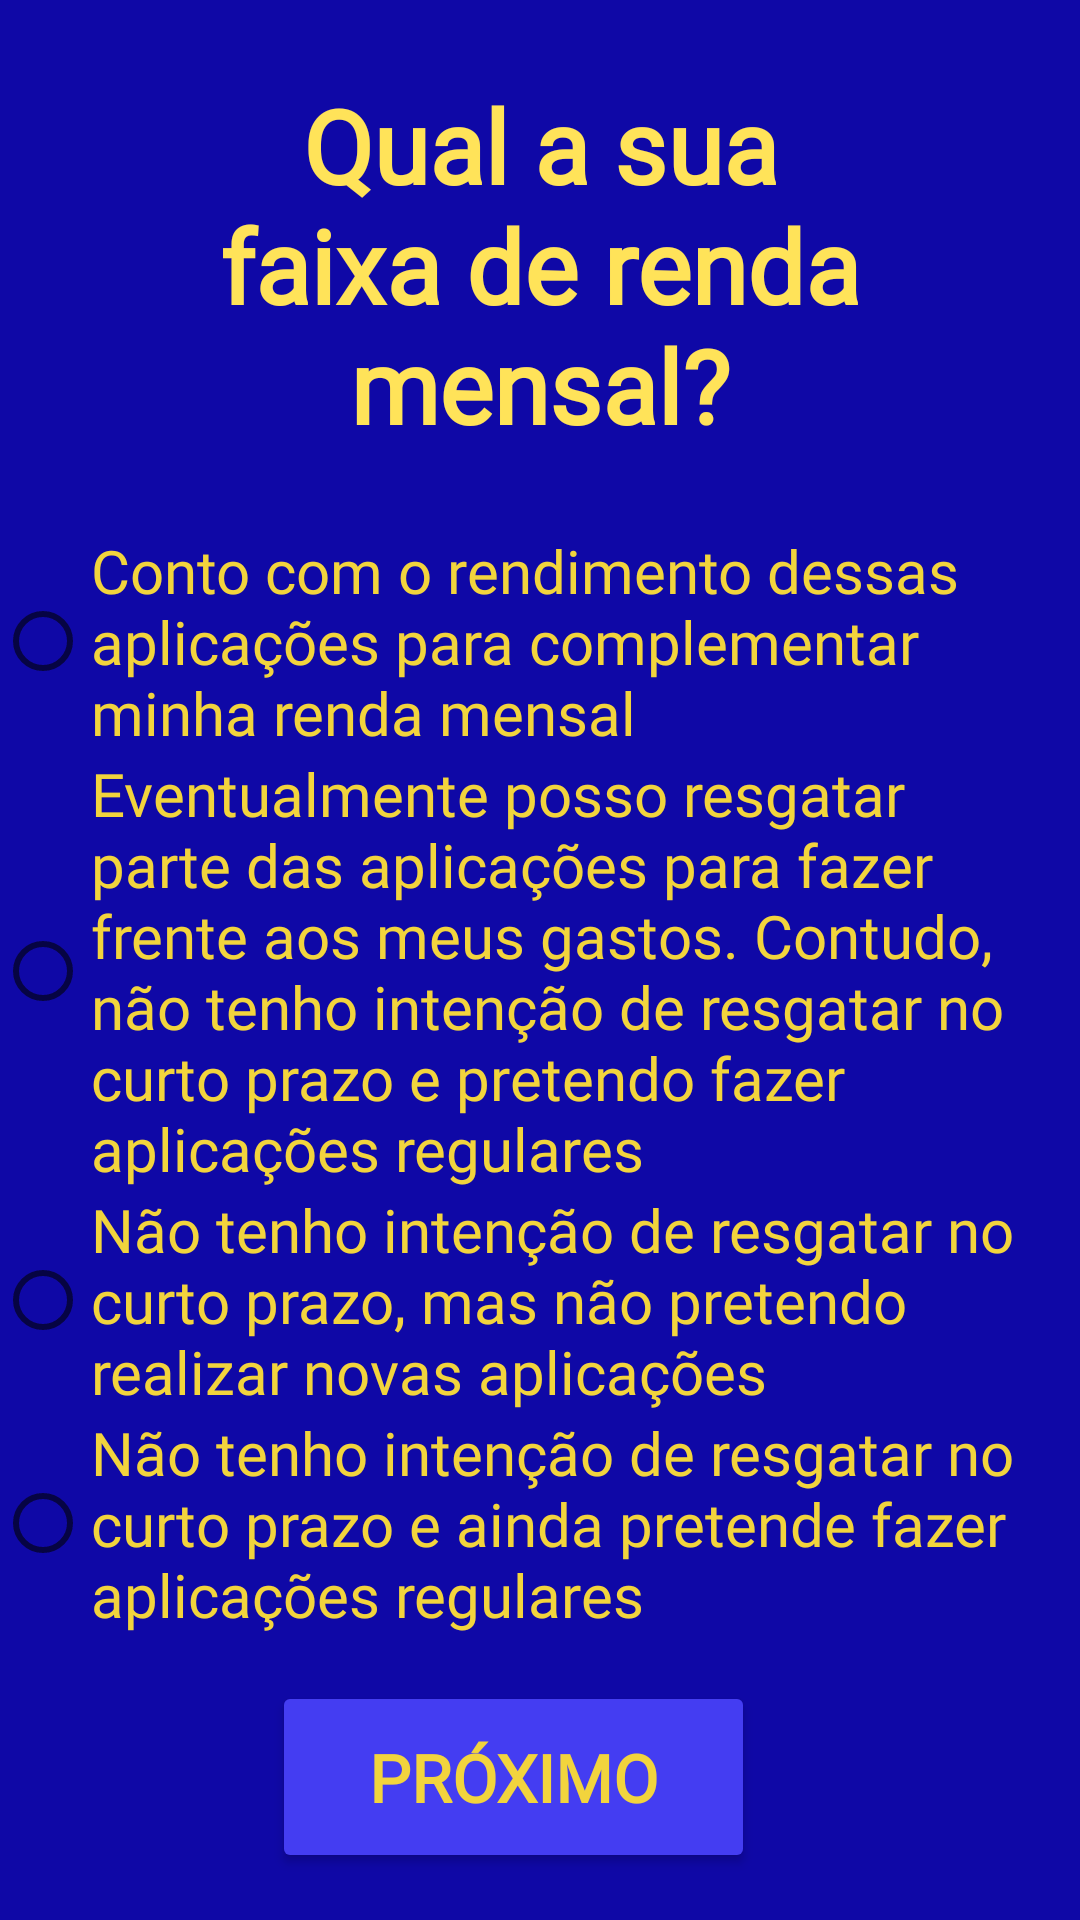

Layout XML and referenced resources for this Android screen:
<!-- AndroidManifest.xml: application theme Theme.InvestorAnalyzerApp -->
<!-- res/layout/fragment_q7.xml -->
<?xml version="1.0" encoding="utf-8"?>
<androidx.constraintlayout.widget.ConstraintLayout xmlns:android="http://schemas.android.com/apk/res/android"
    xmlns:app="http://schemas.android.com/apk/res-auto"
    xmlns:tools="http://schemas.android.com/tools"
    android:id="@+id/layoutQ7"
    android:layout_width="match_parent"
    android:layout_height="match_parent"
    android:background="@color/accentblue"
    tools:context=".fragments.Q7">

    <androidx.constraintlayout.widget.Guideline
        android:id="@+id/guidelineRight"
        android:layout_width="wrap_content"
        android:layout_height="wrap_content"
        android:orientation="vertical"
        app:layout_constraintGuide_end="18dp" />

    <androidx.constraintlayout.widget.Guideline
        android:id="@+id/guidelineLeft"
        android:layout_width="wrap_content"
        android:layout_height="wrap_content"
        android:orientation="vertical"
        app:layout_constraintGuide_begin="18dp" />

    <TextView
        android:id="@+id/q7"
        android:layout_width="283dp"
        android:layout_height="wrap_content"
        android:fontFamily="@font/alegreya_sans"
        android:padding="10dp"
        android:text="@string/q10"
        android:textAlignment="center"
        android:textColor="@color/lighttgold"
        android:textSize="34sp"
        android:textStyle="bold"
        app:layout_constraintBottom_toTopOf="@+id/radioGroup7"
        app:layout_constraintEnd_toStartOf="@+id/guidelineRight"
        app:layout_constraintStart_toStartOf="@+id/guidelineLeft"
        app:layout_constraintTop_toTopOf="parent" />

    <RadioGroup
        android:id="@+id/radioGroup7"
        android:layout_width="345dp"
        android:layout_height="wrap_content"
        app:layout_constraintBottom_toTopOf="@+id/nextButton7"
        app:layout_constraintEnd_toStartOf="@+id/guidelineRight"
        app:layout_constraintHorizontal_bias="0.71"
        app:layout_constraintStart_toStartOf="parent"
        app:layout_constraintTop_toBottomOf="@+id/q7">

        <RadioButton
            android:id="@+id/q7a"
            android:layout_width="wrap_content"
            android:layout_height="wrap_content"
            android:fontFamily="@font/alegreya_sans"
            android:text="Conto com o rendimento dessas aplicações para complementar minha renda mensal"
            android:textColor="@color/standartgold"
            android:textSize="20sp" />

        <RadioButton
            android:id="@+id/q7b"
            android:layout_width="wrap_content"
            android:layout_height="wrap_content"
            android:fontFamily="@font/alegreya_sans"
            android:text="Eventualmente posso resgatar parte das aplicações para fazer frente aos meus gastos. Contudo, não tenho intenção de resgatar no curto prazo e pretendo fazer aplicações regulares"
            android:textColor="@color/standartgold"
            android:textSize="20sp" />

        <RadioButton
            android:id="@+id/q7c"
            android:layout_width="wrap_content"
            android:layout_height="wrap_content"
            android:fontFamily="@font/alegreya_sans"
            android:text="Não tenho intenção de resgatar no curto prazo, mas não pretendo realizar novas aplicações"
            android:textColor="@color/standartgold"
            android:textSize="20sp" />

        <RadioButton
            android:id="@+id/q7d"
            android:layout_width="wrap_content"
            android:layout_height="wrap_content"
            android:fontFamily="@font/alegreya_sans"
            android:text="Não tenho intenção de resgatar no curto prazo e ainda pretende fazer aplicações regulares"
            android:textColor="@color/standartgold"
            android:textSize="20sp" />

    </RadioGroup>

    <Button
        android:id="@+id/nextButton7"
        android:layout_width="161dp"
        android:layout_height="64dp"
        android:backgroundTint="@color/lightblue"
        android:fontFamily="@font/alegreya_sans"
        android:text="@string/next_button_label"
        android:textColor="@color/standartgold"
        android:textSize="22sp"
        android:textStyle="bold"
        app:layout_constraintBottom_toBottomOf="parent"
        app:layout_constraintEnd_toStartOf="@+id/guidelineRight"
        app:layout_constraintStart_toStartOf="parent"
        app:layout_constraintTop_toBottomOf="@+id/radioGroup7" />

</androidx.constraintlayout.widget.ConstraintLayout>
<!-- resources referenced by this layout -->
<resources>
  <color name="accentblue">#FF0F08A6</color>
  <color name="lightblue">#FF443DF2</color>
  <color name="lighttgold">#FFFFE359</color>
  <color name="standartgold">#FFF2D43D</color>
  <string name="next_button_label">PRÓXIMO</string>
  <string name="q10">Qual a sua faixa de renda mensal?</string>
  <style name="Theme.InvestorAnalyzerApp" parent="Theme.MaterialComponents.DayNight.NoActionBar">
          
          <item name="colorPrimary">@color/purple_500</item>
          <item name="colorPrimaryVariant">@color/purple_700</item>
          <item name="colorOnPrimary">@color/white</item>
          
          <item name="colorSecondary">@color/teal_200</item>
          <item name="colorSecondaryVariant">@color/teal_700</item>
          <item name="colorOnSecondary">@color/black</item>
          
          <item name="android:statusBarColor" tools:targetApi="l">?attr/colorPrimaryVariant</item>
          
      </style>
  <color name="purple_500">#FF6200EE</color>
  <color name="purple_700">#FF3700B3</color>
  <color name="white">#FFFFFFFF</color>
  <color name="teal_200">#FF03DAC5</color>
  <color name="teal_700">#FF018786</color>
  <color name="black">#FF000000</color>
</resources>
